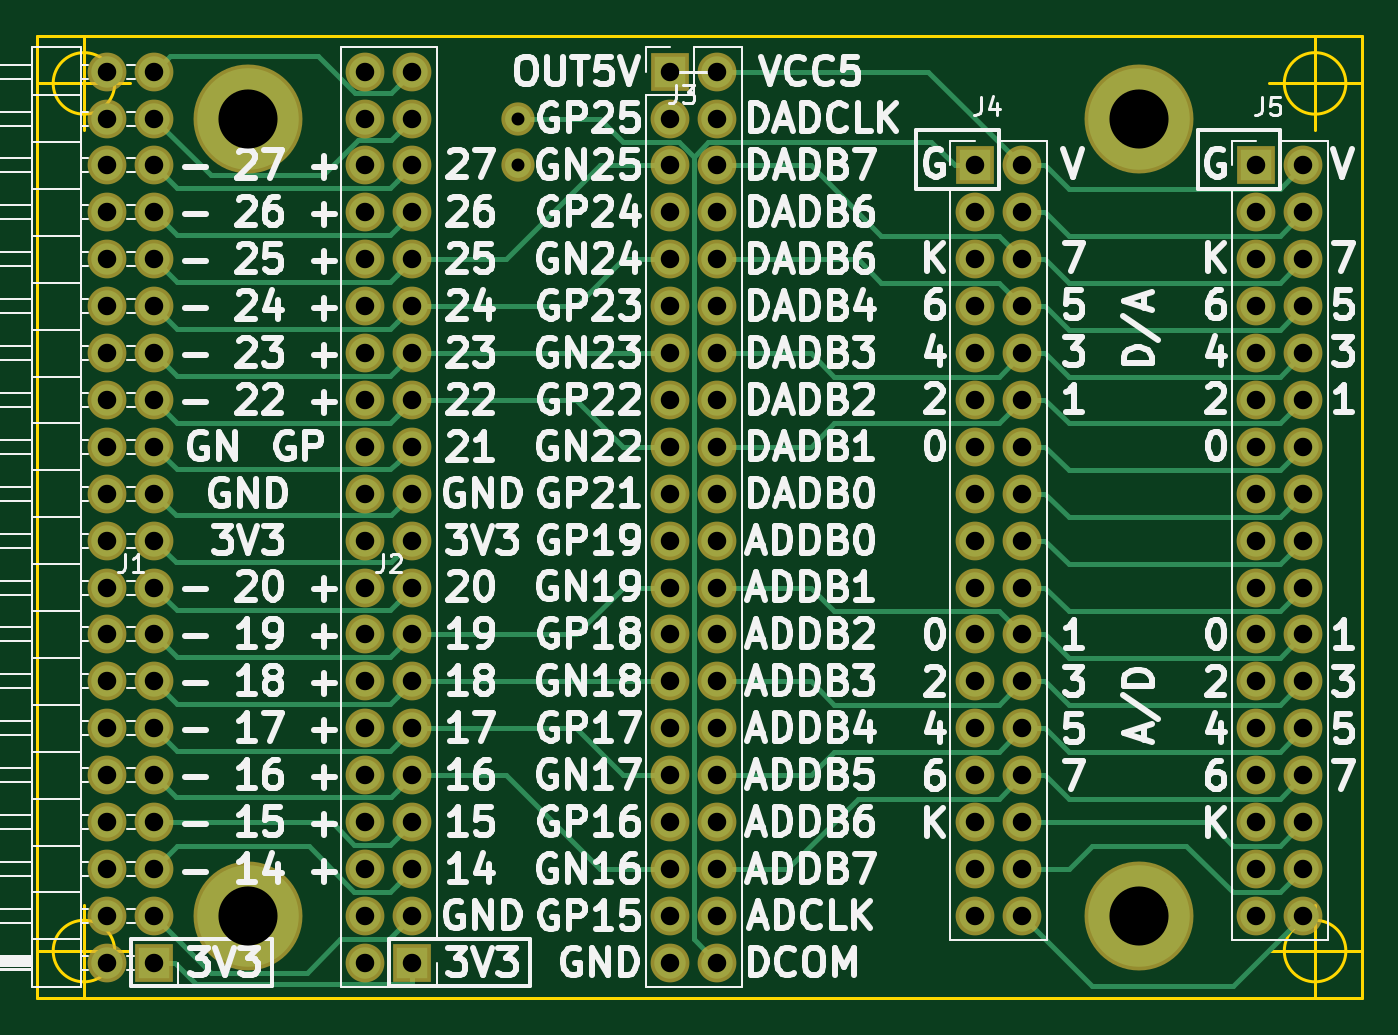
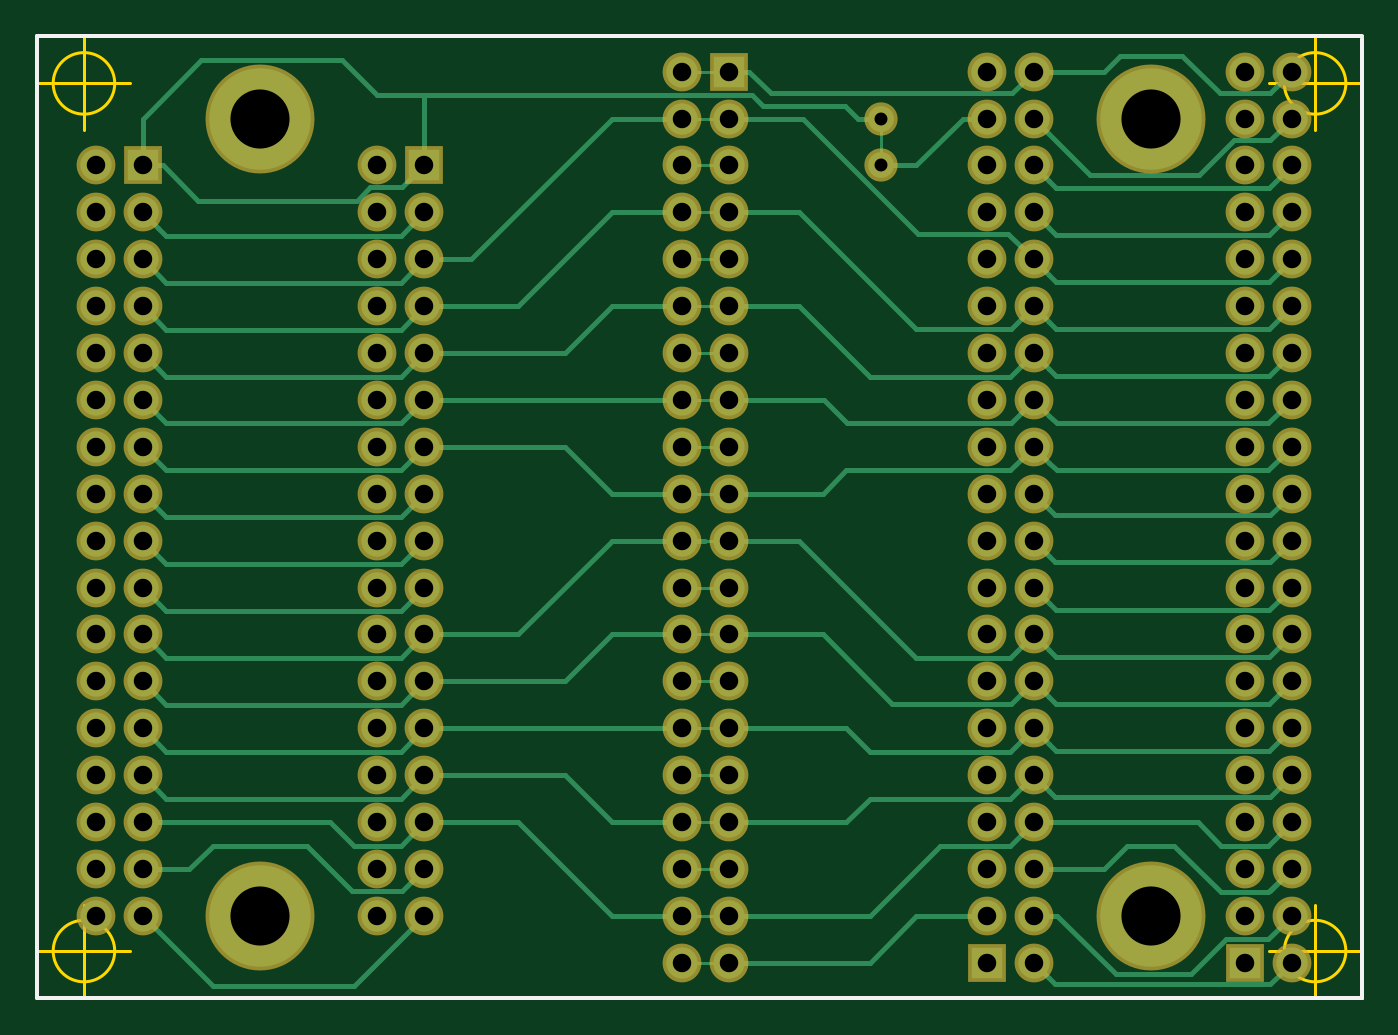
Circuit board: 11 layer files. Board 71.8 x 52.1 mm.
- bottom_copper: ulx3s_to_adda-B.Cu.gbr (28081 bytes)
- bottom_mask: ulx3s_to_adda-B.Mask.gbr (5944 bytes)
- paste: ulx3s_to_adda-B.Paste.gbr (490 bytes)
- bottom_silk: ulx3s_to_adda-B.SilkS.gbr (719 bytes)
- outline: ulx3s_to_adda-Edge.Cuts.gbr (1393 bytes)
- top_copper: ulx3s_to_adda-F.Cu.gbr (26096 bytes)
- top_mask: ulx3s_to_adda-F.Mask.gbr (5944 bytes)
- paste: ulx3s_to_adda-F.Paste.gbr (490 bytes)
- top_silk: ulx3s_to_adda-F.SilkS.gbr (110474 bytes)
- drill: ulx3s_to_adda-NPTH.drl (132 bytes)
- drill: ulx3s_to_adda-PTH.drl (2203 bytes)

=== bottom_copper: ulx3s_to_adda-B.Cu.gbr (28081 bytes, source omitted) ===
=== bottom_mask: ulx3s_to_adda-B.Mask.gbr ===
G04 #@! TF.GenerationSoftware,KiCad,Pcbnew,(5.0.0)*
G04 #@! TF.CreationDate,2019-03-31T19:03:55-07:00*
G04 #@! TF.ProjectId,ulx3s_to_adda,756C7833735F746F5F616464612E6B69,rev?*
G04 #@! TF.SameCoordinates,Original*
G04 #@! TF.FileFunction,Soldermask,Bot*
G04 #@! TF.FilePolarity,Negative*
%FSLAX46Y46*%
G04 Gerber Fmt 4.6, Leading zero omitted, Abs format (unit mm)*
G04 Created by KiCad (PCBNEW (5.0.0)) date 03/31/19 19:03:55*
%MOMM*%
%LPD*%
G01*
G04 APERTURE LIST*
%ADD10O,1.800000X1.800000*%
%ADD11C,1.800000*%
%ADD12R,2.100000X2.100000*%
%ADD13O,2.100000X2.100000*%
%ADD14C,5.900000*%
G04 APERTURE END LIST*
D10*
G04 #@! TO.C,R1*
X139065000Y-88900000D03*
D11*
X139065000Y-86360000D03*
G04 #@! TD*
D12*
G04 #@! TO.C,J5*
X179070000Y-88900000D03*
D13*
X181610000Y-88900000D03*
X179070000Y-91440000D03*
X181610000Y-91440000D03*
X179070000Y-93980000D03*
X181610000Y-93980000D03*
X179070000Y-96520000D03*
X181610000Y-96520000D03*
X179070000Y-99060000D03*
X181610000Y-99060000D03*
X179070000Y-101600000D03*
X181610000Y-101600000D03*
X179070000Y-104140000D03*
X181610000Y-104140000D03*
X179070000Y-106680000D03*
X181610000Y-106680000D03*
X179070000Y-109220000D03*
X181610000Y-109220000D03*
X179070000Y-111760000D03*
X181610000Y-111760000D03*
X179070000Y-114300000D03*
X181610000Y-114300000D03*
X179070000Y-116840000D03*
X181610000Y-116840000D03*
X179070000Y-119380000D03*
X181610000Y-119380000D03*
X179070000Y-121920000D03*
X181610000Y-121920000D03*
X179070000Y-124460000D03*
X181610000Y-124460000D03*
X179070000Y-127000000D03*
X181610000Y-127000000D03*
X179070000Y-129540000D03*
X181610000Y-129540000D03*
G04 #@! TD*
G04 #@! TO.C,J4*
X166370000Y-129540000D03*
X163830000Y-129540000D03*
X166370000Y-127000000D03*
X163830000Y-127000000D03*
X166370000Y-124460000D03*
X163830000Y-124460000D03*
X166370000Y-121920000D03*
X163830000Y-121920000D03*
X166370000Y-119380000D03*
X163830000Y-119380000D03*
X166370000Y-116840000D03*
X163830000Y-116840000D03*
X166370000Y-114300000D03*
X163830000Y-114300000D03*
X166370000Y-111760000D03*
X163830000Y-111760000D03*
X166370000Y-109220000D03*
X163830000Y-109220000D03*
X166370000Y-106680000D03*
X163830000Y-106680000D03*
X166370000Y-104140000D03*
X163830000Y-104140000D03*
X166370000Y-101600000D03*
X163830000Y-101600000D03*
X166370000Y-99060000D03*
X163830000Y-99060000D03*
X166370000Y-96520000D03*
X163830000Y-96520000D03*
X166370000Y-93980000D03*
X163830000Y-93980000D03*
X166370000Y-91440000D03*
X163830000Y-91440000D03*
X166370000Y-88900000D03*
D12*
X163830000Y-88900000D03*
G04 #@! TD*
D13*
G04 #@! TO.C,J2*
X130810000Y-83820000D03*
X133350000Y-83820000D03*
X130810000Y-86360000D03*
X133350000Y-86360000D03*
X130810000Y-88900000D03*
X133350000Y-88900000D03*
X130810000Y-91440000D03*
X133350000Y-91440000D03*
X130810000Y-93980000D03*
X133350000Y-93980000D03*
X130810000Y-96520000D03*
X133350000Y-96520000D03*
X130810000Y-99060000D03*
X133350000Y-99060000D03*
X130810000Y-101600000D03*
X133350000Y-101600000D03*
X130810000Y-104140000D03*
X133350000Y-104140000D03*
X130810000Y-106680000D03*
X133350000Y-106680000D03*
X130810000Y-109220000D03*
X133350000Y-109220000D03*
X130810000Y-111760000D03*
X133350000Y-111760000D03*
X130810000Y-114300000D03*
X133350000Y-114300000D03*
X130810000Y-116840000D03*
X133350000Y-116840000D03*
X130810000Y-119380000D03*
X133350000Y-119380000D03*
X130810000Y-121920000D03*
X133350000Y-121920000D03*
X130810000Y-124460000D03*
X133350000Y-124460000D03*
X130810000Y-127000000D03*
X133350000Y-127000000D03*
X130810000Y-129540000D03*
X133350000Y-129540000D03*
X130810000Y-132080000D03*
D12*
X133350000Y-132080000D03*
G04 #@! TD*
D13*
G04 #@! TO.C,J1*
X116840000Y-83820000D03*
X119380000Y-83820000D03*
X116840000Y-86360000D03*
X119380000Y-86360000D03*
X116840000Y-88900000D03*
X119380000Y-88900000D03*
X116840000Y-91440000D03*
X119380000Y-91440000D03*
X116840000Y-93980000D03*
X119380000Y-93980000D03*
X116840000Y-96520000D03*
X119380000Y-96520000D03*
X116840000Y-99060000D03*
X119380000Y-99060000D03*
X116840000Y-101600000D03*
X119380000Y-101600000D03*
X116840000Y-104140000D03*
X119380000Y-104140000D03*
X116840000Y-106680000D03*
X119380000Y-106680000D03*
X116840000Y-109220000D03*
X119380000Y-109220000D03*
X116840000Y-111760000D03*
X119380000Y-111760000D03*
X116840000Y-114300000D03*
X119380000Y-114300000D03*
X116840000Y-116840000D03*
X119380000Y-116840000D03*
X116840000Y-119380000D03*
X119380000Y-119380000D03*
X116840000Y-121920000D03*
X119380000Y-121920000D03*
X116840000Y-124460000D03*
X119380000Y-124460000D03*
X116840000Y-127000000D03*
X119380000Y-127000000D03*
X116840000Y-129540000D03*
X119380000Y-129540000D03*
X116840000Y-132080000D03*
D12*
X119380000Y-132080000D03*
G04 #@! TD*
G04 #@! TO.C,J3*
X147320000Y-83820000D03*
D13*
X149860000Y-83820000D03*
X147320000Y-86360000D03*
X149860000Y-86360000D03*
X147320000Y-88900000D03*
X149860000Y-88900000D03*
X147320000Y-91440000D03*
X149860000Y-91440000D03*
X147320000Y-93980000D03*
X149860000Y-93980000D03*
X147320000Y-96520000D03*
X149860000Y-96520000D03*
X147320000Y-99060000D03*
X149860000Y-99060000D03*
X147320000Y-101600000D03*
X149860000Y-101600000D03*
X147320000Y-104140000D03*
X149860000Y-104140000D03*
X147320000Y-106680000D03*
X149860000Y-106680000D03*
X147320000Y-109220000D03*
X149860000Y-109220000D03*
X147320000Y-111760000D03*
X149860000Y-111760000D03*
X147320000Y-114300000D03*
X149860000Y-114300000D03*
X147320000Y-116840000D03*
X149860000Y-116840000D03*
X147320000Y-119380000D03*
X149860000Y-119380000D03*
X147320000Y-121920000D03*
X149860000Y-121920000D03*
X147320000Y-124460000D03*
X149860000Y-124460000D03*
X147320000Y-127000000D03*
X149860000Y-127000000D03*
X147320000Y-129540000D03*
X149860000Y-129540000D03*
X147320000Y-132080000D03*
X149860000Y-132080000D03*
G04 #@! TD*
D14*
G04 #@! TO.C,MH1*
X124460000Y-86360000D03*
G04 #@! TD*
G04 #@! TO.C,MH4*
X124460000Y-129540000D03*
G04 #@! TD*
G04 #@! TO.C,MH3*
X172720000Y-129540000D03*
G04 #@! TD*
G04 #@! TO.C,MH2*
X172720000Y-86360000D03*
G04 #@! TD*
M02*

=== paste: ulx3s_to_adda-B.Paste.gbr ===
G04 #@! TF.GenerationSoftware,KiCad,Pcbnew,(5.0.0)*
G04 #@! TF.CreationDate,2019-03-31T19:03:55-07:00*
G04 #@! TF.ProjectId,ulx3s_to_adda,756C7833735F746F5F616464612E6B69,rev?*
G04 #@! TF.SameCoordinates,Original*
G04 #@! TF.FileFunction,Paste,Bot*
G04 #@! TF.FilePolarity,Positive*
%FSLAX46Y46*%
G04 Gerber Fmt 4.6, Leading zero omitted, Abs format (unit mm)*
G04 Created by KiCad (PCBNEW (5.0.0)) date 03/31/19 19:03:55*
%MOMM*%
%LPD*%
G01*
G04 APERTURE LIST*
G04 APERTURE END LIST*
M02*

=== bottom_silk: ulx3s_to_adda-B.SilkS.gbr ===
G04 #@! TF.GenerationSoftware,KiCad,Pcbnew,(5.0.0)*
G04 #@! TF.CreationDate,2019-03-31T19:03:55-07:00*
G04 #@! TF.ProjectId,ulx3s_to_adda,756C7833735F746F5F616464612E6B69,rev?*
G04 #@! TF.SameCoordinates,Original*
G04 #@! TF.FileFunction,Legend,Bot*
G04 #@! TF.FilePolarity,Positive*
%FSLAX46Y46*%
G04 Gerber Fmt 4.6, Leading zero omitted, Abs format (unit mm)*
G04 Created by KiCad (PCBNEW (5.0.0)) date 03/31/19 19:03:55*
%MOMM*%
%LPD*%
G01*
G04 APERTURE LIST*
%ADD10C,0.200000*%
G04 APERTURE END LIST*
D10*
X184785000Y-81915000D02*
X113030000Y-81915000D01*
X113030000Y-133985000D02*
X184785000Y-133985000D01*
X113030000Y-82042000D02*
X113030000Y-133985000D01*
X184785000Y-133985000D02*
X184785000Y-81915000D01*
M02*

=== outline: ulx3s_to_adda-Edge.Cuts.gbr ===
G04 #@! TF.GenerationSoftware,KiCad,Pcbnew,(5.0.0)*
G04 #@! TF.CreationDate,2019-03-31T19:03:55-07:00*
G04 #@! TF.ProjectId,ulx3s_to_adda,756C7833735F746F5F616464612E6B69,rev?*
G04 #@! TF.SameCoordinates,Original*
G04 #@! TF.FileFunction,Profile,NP*
%FSLAX46Y46*%
G04 Gerber Fmt 4.6, Leading zero omitted, Abs format (unit mm)*
G04 Created by KiCad (PCBNEW (5.0.0)) date 03/31/19 19:03:55*
%MOMM*%
%LPD*%
G01*
G04 APERTURE LIST*
%ADD10C,0.150000*%
G04 APERTURE END LIST*
D10*
X117236666Y-84455000D02*
G75*
G03X117236666Y-84455000I-1666666J0D01*
G01*
X113070000Y-84455000D02*
X118070000Y-84455000D01*
X115570000Y-81955000D02*
X115570000Y-86955000D01*
X117236666Y-131445000D02*
G75*
G03X117236666Y-131445000I-1666666J0D01*
G01*
X113070000Y-131445000D02*
X118070000Y-131445000D01*
X115570000Y-128945000D02*
X115570000Y-133945000D01*
X183911666Y-131445000D02*
G75*
G03X183911666Y-131445000I-1666666J0D01*
G01*
X179745000Y-131445000D02*
X184745000Y-131445000D01*
X182245000Y-128945000D02*
X182245000Y-133945000D01*
X183911666Y-84455000D02*
G75*
G03X183911666Y-84455000I-1666666J0D01*
G01*
X179745000Y-84455000D02*
X184745000Y-84455000D01*
X182245000Y-81955000D02*
X182245000Y-86955000D01*
X113030000Y-81915000D02*
X113030000Y-133985000D01*
X184785000Y-81915000D02*
X113030000Y-81915000D01*
X184785000Y-133985000D02*
X184785000Y-81915000D01*
X113030000Y-133985000D02*
X184785000Y-133985000D01*
M02*

=== top_copper: ulx3s_to_adda-F.Cu.gbr (26096 bytes, source omitted) ===
=== top_mask: ulx3s_to_adda-F.Mask.gbr ===
G04 #@! TF.GenerationSoftware,KiCad,Pcbnew,(5.0.0)*
G04 #@! TF.CreationDate,2019-03-31T19:03:55-07:00*
G04 #@! TF.ProjectId,ulx3s_to_adda,756C7833735F746F5F616464612E6B69,rev?*
G04 #@! TF.SameCoordinates,Original*
G04 #@! TF.FileFunction,Soldermask,Top*
G04 #@! TF.FilePolarity,Negative*
%FSLAX46Y46*%
G04 Gerber Fmt 4.6, Leading zero omitted, Abs format (unit mm)*
G04 Created by KiCad (PCBNEW (5.0.0)) date 03/31/19 19:03:55*
%MOMM*%
%LPD*%
G01*
G04 APERTURE LIST*
%ADD10O,1.800000X1.800000*%
%ADD11C,1.800000*%
%ADD12R,2.100000X2.100000*%
%ADD13O,2.100000X2.100000*%
%ADD14C,5.900000*%
G04 APERTURE END LIST*
D10*
G04 #@! TO.C,R1*
X139065000Y-88900000D03*
D11*
X139065000Y-86360000D03*
G04 #@! TD*
D12*
G04 #@! TO.C,J5*
X179070000Y-88900000D03*
D13*
X181610000Y-88900000D03*
X179070000Y-91440000D03*
X181610000Y-91440000D03*
X179070000Y-93980000D03*
X181610000Y-93980000D03*
X179070000Y-96520000D03*
X181610000Y-96520000D03*
X179070000Y-99060000D03*
X181610000Y-99060000D03*
X179070000Y-101600000D03*
X181610000Y-101600000D03*
X179070000Y-104140000D03*
X181610000Y-104140000D03*
X179070000Y-106680000D03*
X181610000Y-106680000D03*
X179070000Y-109220000D03*
X181610000Y-109220000D03*
X179070000Y-111760000D03*
X181610000Y-111760000D03*
X179070000Y-114300000D03*
X181610000Y-114300000D03*
X179070000Y-116840000D03*
X181610000Y-116840000D03*
X179070000Y-119380000D03*
X181610000Y-119380000D03*
X179070000Y-121920000D03*
X181610000Y-121920000D03*
X179070000Y-124460000D03*
X181610000Y-124460000D03*
X179070000Y-127000000D03*
X181610000Y-127000000D03*
X179070000Y-129540000D03*
X181610000Y-129540000D03*
G04 #@! TD*
G04 #@! TO.C,J4*
X166370000Y-129540000D03*
X163830000Y-129540000D03*
X166370000Y-127000000D03*
X163830000Y-127000000D03*
X166370000Y-124460000D03*
X163830000Y-124460000D03*
X166370000Y-121920000D03*
X163830000Y-121920000D03*
X166370000Y-119380000D03*
X163830000Y-119380000D03*
X166370000Y-116840000D03*
X163830000Y-116840000D03*
X166370000Y-114300000D03*
X163830000Y-114300000D03*
X166370000Y-111760000D03*
X163830000Y-111760000D03*
X166370000Y-109220000D03*
X163830000Y-109220000D03*
X166370000Y-106680000D03*
X163830000Y-106680000D03*
X166370000Y-104140000D03*
X163830000Y-104140000D03*
X166370000Y-101600000D03*
X163830000Y-101600000D03*
X166370000Y-99060000D03*
X163830000Y-99060000D03*
X166370000Y-96520000D03*
X163830000Y-96520000D03*
X166370000Y-93980000D03*
X163830000Y-93980000D03*
X166370000Y-91440000D03*
X163830000Y-91440000D03*
X166370000Y-88900000D03*
D12*
X163830000Y-88900000D03*
G04 #@! TD*
D13*
G04 #@! TO.C,J2*
X130810000Y-83820000D03*
X133350000Y-83820000D03*
X130810000Y-86360000D03*
X133350000Y-86360000D03*
X130810000Y-88900000D03*
X133350000Y-88900000D03*
X130810000Y-91440000D03*
X133350000Y-91440000D03*
X130810000Y-93980000D03*
X133350000Y-93980000D03*
X130810000Y-96520000D03*
X133350000Y-96520000D03*
X130810000Y-99060000D03*
X133350000Y-99060000D03*
X130810000Y-101600000D03*
X133350000Y-101600000D03*
X130810000Y-104140000D03*
X133350000Y-104140000D03*
X130810000Y-106680000D03*
X133350000Y-106680000D03*
X130810000Y-109220000D03*
X133350000Y-109220000D03*
X130810000Y-111760000D03*
X133350000Y-111760000D03*
X130810000Y-114300000D03*
X133350000Y-114300000D03*
X130810000Y-116840000D03*
X133350000Y-116840000D03*
X130810000Y-119380000D03*
X133350000Y-119380000D03*
X130810000Y-121920000D03*
X133350000Y-121920000D03*
X130810000Y-124460000D03*
X133350000Y-124460000D03*
X130810000Y-127000000D03*
X133350000Y-127000000D03*
X130810000Y-129540000D03*
X133350000Y-129540000D03*
X130810000Y-132080000D03*
D12*
X133350000Y-132080000D03*
G04 #@! TD*
D13*
G04 #@! TO.C,J1*
X116840000Y-83820000D03*
X119380000Y-83820000D03*
X116840000Y-86360000D03*
X119380000Y-86360000D03*
X116840000Y-88900000D03*
X119380000Y-88900000D03*
X116840000Y-91440000D03*
X119380000Y-91440000D03*
X116840000Y-93980000D03*
X119380000Y-93980000D03*
X116840000Y-96520000D03*
X119380000Y-96520000D03*
X116840000Y-99060000D03*
X119380000Y-99060000D03*
X116840000Y-101600000D03*
X119380000Y-101600000D03*
X116840000Y-104140000D03*
X119380000Y-104140000D03*
X116840000Y-106680000D03*
X119380000Y-106680000D03*
X116840000Y-109220000D03*
X119380000Y-109220000D03*
X116840000Y-111760000D03*
X119380000Y-111760000D03*
X116840000Y-114300000D03*
X119380000Y-114300000D03*
X116840000Y-116840000D03*
X119380000Y-116840000D03*
X116840000Y-119380000D03*
X119380000Y-119380000D03*
X116840000Y-121920000D03*
X119380000Y-121920000D03*
X116840000Y-124460000D03*
X119380000Y-124460000D03*
X116840000Y-127000000D03*
X119380000Y-127000000D03*
X116840000Y-129540000D03*
X119380000Y-129540000D03*
X116840000Y-132080000D03*
D12*
X119380000Y-132080000D03*
G04 #@! TD*
G04 #@! TO.C,J3*
X147320000Y-83820000D03*
D13*
X149860000Y-83820000D03*
X147320000Y-86360000D03*
X149860000Y-86360000D03*
X147320000Y-88900000D03*
X149860000Y-88900000D03*
X147320000Y-91440000D03*
X149860000Y-91440000D03*
X147320000Y-93980000D03*
X149860000Y-93980000D03*
X147320000Y-96520000D03*
X149860000Y-96520000D03*
X147320000Y-99060000D03*
X149860000Y-99060000D03*
X147320000Y-101600000D03*
X149860000Y-101600000D03*
X147320000Y-104140000D03*
X149860000Y-104140000D03*
X147320000Y-106680000D03*
X149860000Y-106680000D03*
X147320000Y-109220000D03*
X149860000Y-109220000D03*
X147320000Y-111760000D03*
X149860000Y-111760000D03*
X147320000Y-114300000D03*
X149860000Y-114300000D03*
X147320000Y-116840000D03*
X149860000Y-116840000D03*
X147320000Y-119380000D03*
X149860000Y-119380000D03*
X147320000Y-121920000D03*
X149860000Y-121920000D03*
X147320000Y-124460000D03*
X149860000Y-124460000D03*
X147320000Y-127000000D03*
X149860000Y-127000000D03*
X147320000Y-129540000D03*
X149860000Y-129540000D03*
X147320000Y-132080000D03*
X149860000Y-132080000D03*
G04 #@! TD*
D14*
G04 #@! TO.C,MH1*
X124460000Y-86360000D03*
G04 #@! TD*
G04 #@! TO.C,MH4*
X124460000Y-129540000D03*
G04 #@! TD*
G04 #@! TO.C,MH3*
X172720000Y-129540000D03*
G04 #@! TD*
G04 #@! TO.C,MH2*
X172720000Y-86360000D03*
G04 #@! TD*
M02*

=== paste: ulx3s_to_adda-F.Paste.gbr ===
G04 #@! TF.GenerationSoftware,KiCad,Pcbnew,(5.0.0)*
G04 #@! TF.CreationDate,2019-03-31T19:03:55-07:00*
G04 #@! TF.ProjectId,ulx3s_to_adda,756C7833735F746F5F616464612E6B69,rev?*
G04 #@! TF.SameCoordinates,Original*
G04 #@! TF.FileFunction,Paste,Top*
G04 #@! TF.FilePolarity,Positive*
%FSLAX46Y46*%
G04 Gerber Fmt 4.6, Leading zero omitted, Abs format (unit mm)*
G04 Created by KiCad (PCBNEW (5.0.0)) date 03/31/19 19:03:55*
%MOMM*%
%LPD*%
G01*
G04 APERTURE LIST*
G04 APERTURE END LIST*
M02*

=== top_silk: ulx3s_to_adda-F.SilkS.gbr (110474 bytes, source omitted) ===
=== drill: ulx3s_to_adda-NPTH.drl ===
M48
;DRILL file {KiCad (5.0.0)} date 03/31/19 19:03:44
;FORMAT={-:-/ absolute / inch / decimal}
FMAT,2
INCH,TZ
%
G90
G05
M72
T0
M30

=== drill: ulx3s_to_adda-PTH.drl ===
M48
;DRILL file {KiCad (5.0.0)} date 03/31/19 19:03:44
;FORMAT={-:-/ absolute / inch / decimal}
FMAT,2
INCH,TZ
T1C0.0276
T2C0.0394
T3C0.1260
%
G90
G05
M72
T1
X5.475Y-3.4
X5.475Y-3.5
T2
X4.6Y-3.3
X4.6Y-3.4
X4.6Y-3.5
X4.6Y-3.6
X4.6Y-3.7
X4.6Y-3.8
X4.6Y-3.9
X4.6Y-4.
X4.6Y-4.1
X4.6Y-4.2
X4.6Y-4.3
X4.6Y-4.4
X4.6Y-4.5
X4.6Y-4.6
X4.6Y-4.7
X4.6Y-4.8
X4.6Y-4.9
X4.6Y-5.
X4.6Y-5.1
X4.6Y-5.2
X4.7Y-3.3
X4.7Y-3.4
X4.7Y-3.5
X4.7Y-3.6
X4.7Y-3.7
X4.7Y-3.8
X4.7Y-3.9
X4.7Y-4.
X4.7Y-4.1
X4.7Y-4.2
X4.7Y-4.3
X4.7Y-4.4
X4.7Y-4.5
X4.7Y-4.6
X4.7Y-4.7
X4.7Y-4.8
X4.7Y-4.9
X4.7Y-5.
X4.7Y-5.1
X4.7Y-5.2
X5.8Y-3.3
X5.8Y-3.4
X5.8Y-3.5
X5.8Y-3.6
X5.8Y-3.7
X5.8Y-3.8
X5.8Y-3.9
X5.8Y-4.
X5.8Y-4.1
X5.8Y-4.2
X5.8Y-4.3
X5.8Y-4.4
X5.8Y-4.5
X5.8Y-4.6
X5.8Y-4.7
X5.8Y-4.8
X5.8Y-4.9
X5.8Y-5.
X5.8Y-5.1
X5.8Y-5.2
X5.9Y-3.3
X5.9Y-3.4
X5.9Y-3.5
X5.9Y-3.6
X5.9Y-3.7
X5.9Y-3.8
X5.9Y-3.9
X5.9Y-4.
X5.9Y-4.1
X5.9Y-4.2
X5.9Y-4.3
X5.9Y-4.4
X5.9Y-4.5
X5.9Y-4.6
X5.9Y-4.7
X5.9Y-4.8
X5.9Y-4.9
X5.9Y-5.
X5.9Y-5.1
X5.9Y-5.2
X5.15Y-3.3
X5.15Y-3.4
X5.15Y-3.5
X5.15Y-3.6
X5.15Y-3.7
X5.15Y-3.8
X5.15Y-3.9
X5.15Y-4.
X5.15Y-4.1
X5.15Y-4.2
X5.15Y-4.3
X5.15Y-4.4
X5.15Y-4.5
X5.15Y-4.6
X5.15Y-4.7
X5.15Y-4.8
X5.15Y-4.9
X5.15Y-5.
X5.15Y-5.1
X5.15Y-5.2
X5.25Y-3.3
X5.25Y-3.4
X5.25Y-3.5
X5.25Y-3.6
X5.25Y-3.7
X5.25Y-3.8
X5.25Y-3.9
X5.25Y-4.
X5.25Y-4.1
X5.25Y-4.2
X5.25Y-4.3
X5.25Y-4.4
X5.25Y-4.5
X5.25Y-4.6
X5.25Y-4.7
X5.25Y-4.8
X5.25Y-4.9
X5.25Y-5.
X5.25Y-5.1
X5.25Y-5.2
X7.05Y-3.5
X7.05Y-3.6
X7.05Y-3.7
X7.05Y-3.8
X7.05Y-3.9
X7.05Y-4.
X7.05Y-4.1
X7.05Y-4.2
X7.05Y-4.3
X7.05Y-4.4
X7.05Y-4.5
X7.05Y-4.6
X7.05Y-4.7
X7.05Y-4.8
X7.05Y-4.9
X7.05Y-5.
X7.05Y-5.1
X7.15Y-3.5
X7.15Y-3.6
X7.15Y-3.7
X7.15Y-3.8
X7.15Y-3.9
X7.15Y-4.
X7.15Y-4.1
X7.15Y-4.2
X7.15Y-4.3
X7.15Y-4.4
X7.15Y-4.5
X7.15Y-4.6
X7.15Y-4.7
X7.15Y-4.8
X7.15Y-4.9
X7.15Y-5.
X7.15Y-5.1
X6.45Y-3.5
X6.45Y-3.6
X6.45Y-3.7
X6.45Y-3.8
X6.45Y-3.9
X6.45Y-4.
X6.45Y-4.1
X6.45Y-4.2
X6.45Y-4.3
X6.45Y-4.4
X6.45Y-4.5
X6.45Y-4.6
X6.45Y-4.7
X6.45Y-4.8
X6.45Y-4.9
X6.45Y-5.
X6.45Y-5.1
X6.55Y-3.5
X6.55Y-3.6
X6.55Y-3.7
X6.55Y-3.8
X6.55Y-3.9
X6.55Y-4.
X6.55Y-4.1
X6.55Y-4.2
X6.55Y-4.3
X6.55Y-4.4
X6.55Y-4.5
X6.55Y-4.6
X6.55Y-4.7
X6.55Y-4.8
X6.55Y-4.9
X6.55Y-5.
X6.55Y-5.1
T3
X6.8Y-5.1
X6.8Y-3.4
X4.9Y-3.4
X4.9Y-5.1
T0
M30

